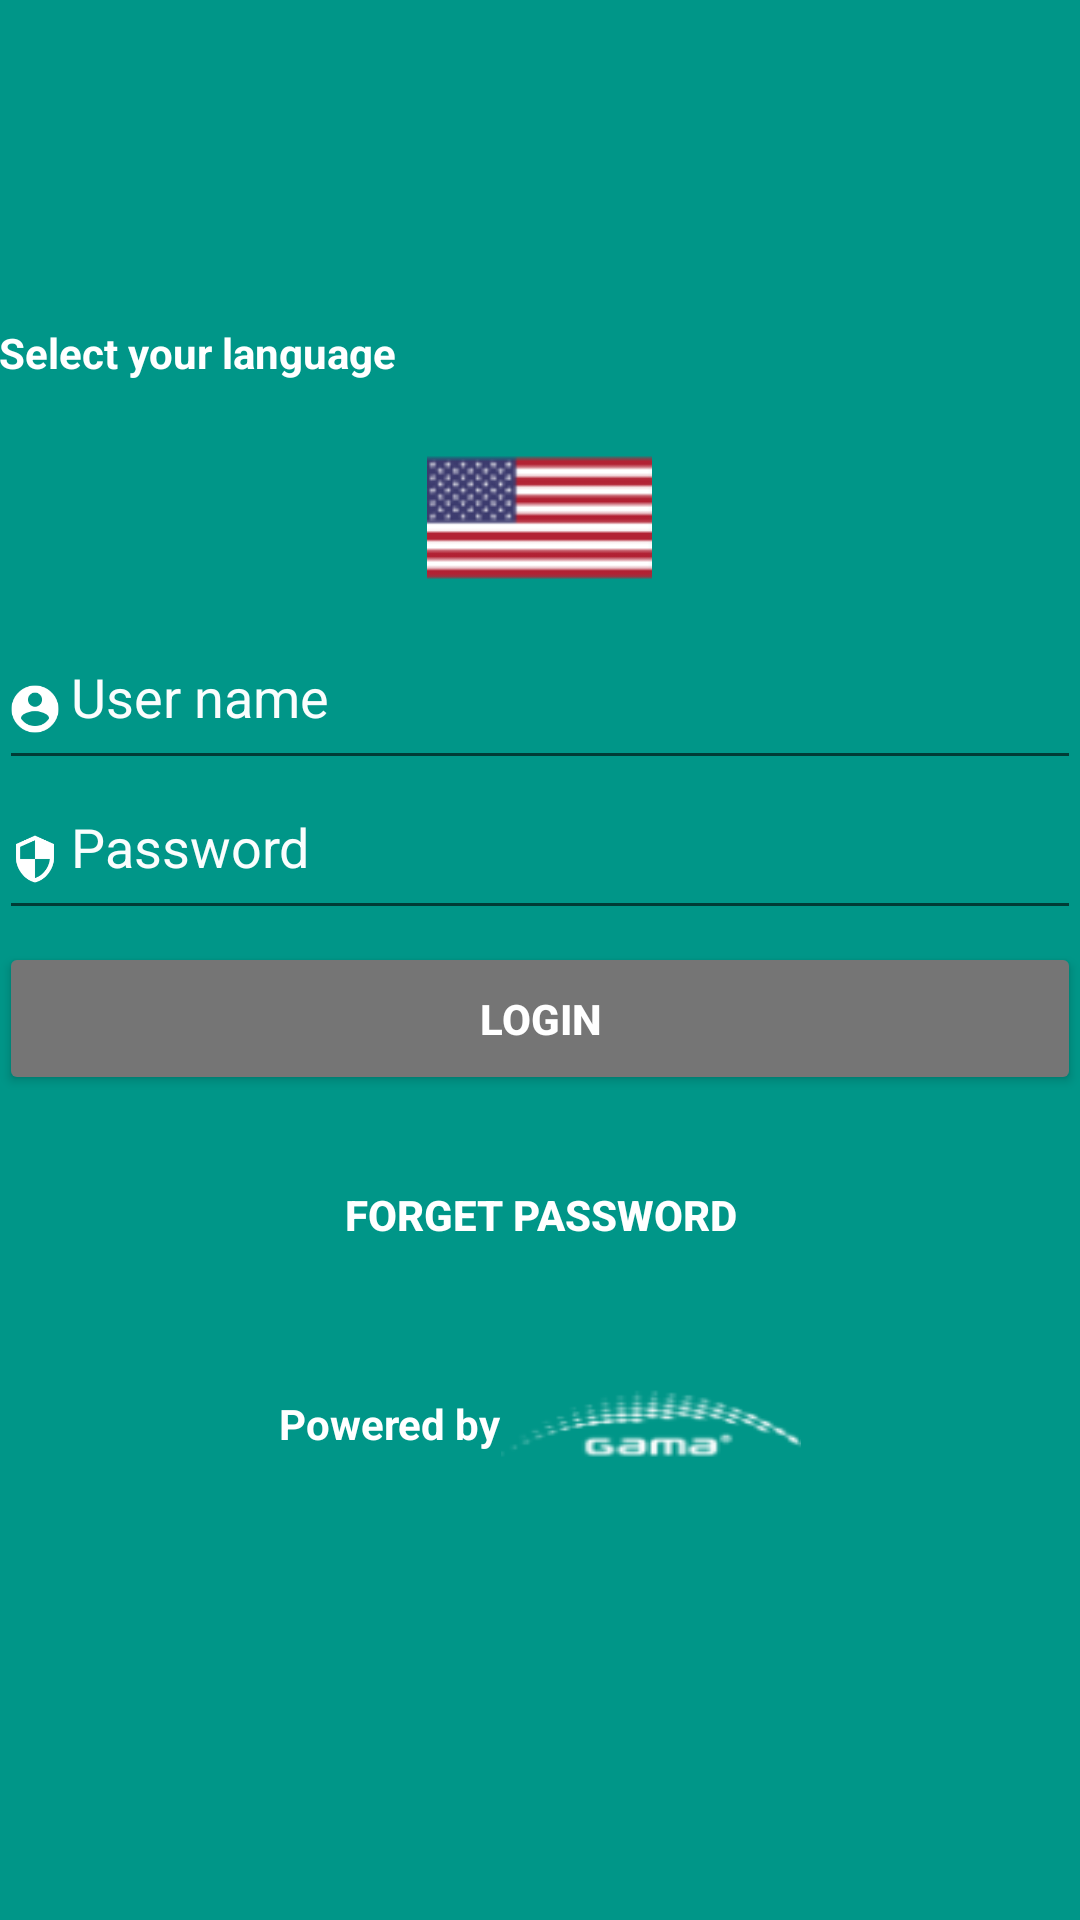

This screen was rendered from an Android layout file. Write that file and the resources it references.
<!-- AndroidManifest.xml: application theme AppTheme -->
<!-- res/layout/activity_login.xml -->
<ScrollView
    xmlns:android="http://schemas.android.com/apk/res/android"
    xmlns:tools="http://schemas.android.com/tools"
    android:layout_width="match_parent"
    android:layout_height="match_parent"
    android:background="@color/colorPrimaryDark"
    >

    <FrameLayout
        android:layout_width="match_parent"
        android:layout_height="wrap_content">

        <LinearLayout
            android:id="@+id/v_loading"
            android:layout_width="wrap_content"
            android:layout_height="wrap_content"
            android:layout_gravity="center"
            android:orientation="vertical"
            android:visibility="invisible">

            <TextView
                android:layout_width="wrap_content"
                android:layout_height="wrap_content"
                android:text="@string/loading"
                android:textAppearance="?android:textAppearanceMedium"
                android:textColor="@color/white"/>

            <ProgressBar
                android:layout_width="42dp"
                android:layout_height="42dp"
                android:layout_gravity="center"

                />
        </LinearLayout>

        <LinearLayout
            android:id="@+id/v_data"
            android:layout_width="match_parent"
            android:layout_height="wrap_content"
            android:orientation="vertical"
            android:paddingBottom="8dp"
            android:paddingLeft="@dimen/activity_horizontal_margin"
            android:paddingRight="@dimen/activity_horizontal_margin"
            android:paddingTop="8dp">

            <ImageView
                android:layout_width="100dp"
                android:layout_height="100dp"
                android:layout_gravity="center"
                android:contentDescription="@string/moh_logo"
                android:src="@mipmap/ic_launcher"/>

            <TextView
                android:id="@+id/imgLogo"

                android:layout_width="match_parent"
                android:layout_height="wrap_content"
                android:layout_marginBottom="8dp"
                android:text="@string/select_your_language"
                android:textColor="@color/white"
                android:textStyle="bold"
                />

            <ImageView
                android:id="@+id/imgLang"
                android:layout_width="75dp"
                android:layout_height="75dp"
                android:layout_gravity="center"
                android:contentDescription="@string/language_country_flag"
                android:src="@drawable/ic_usa_flag"/>

            <LinearLayout
                android:layout_width="match_parent"
                android:layout_height="wrap_content"
                android:orientation="vertical">


                <EditText
                    android:id="@+id/etUserName"
                    android:layout_width="match_parent"
                    android:layout_height="50dp"
                    android:drawableLeft="@drawable/ic_account_circle"
                    android:drawablePadding="4dp"
                    android:drawableStart="@drawable/ic_account_circle"
                    android:gravity="start"
                    android:hint="@string/user_name"
                    android:inputType="textEmailAddress"
                    android:textAlignment="viewStart"
                    android:textColor="@color/white"
                    android:textColorHint="@color/alpha_white"
                    android:theme="@style/AppTheme.Login"
                    tools:ignore="UnusedAttribute"/>

                <EditText
                    android:id="@+id/etPassword"
                    android:layout_width="match_parent"
                    android:layout_height="50dp"
                    android:drawableLeft="@drawable/ic_security"
                    android:drawablePadding="4dp"
                    android:drawableStart="@drawable/ic_security"
                    android:gravity="start"
                    android:hint="@string/password"
                    android:inputType="textPassword"
                    android:textAlignment="viewStart"
                    android:textColor="@color/white"
                    android:textColorHint="@color/alpha_white"

                    android:theme="@style/AppTheme.Login"
                    tools:ignore="UnusedAttribute"/>

                <LinearLayout
                    android:layout_width="match_parent"
                    android:layout_height="wrap_content"
                    android:layout_marginTop="4dp"
                    android:gravity="center"
                    android:orientation="vertical">

                    <Button
                        android:id="@+id/btnLogin"
                        style="@style/Widget.AppCompat.Button.Colored"
                        android:layout_width="match_parent"
                        android:layout_height="wrap_content"
                        android:padding="16dp"
                        android:text="@string/login"


                        android:textStyle="bold"
                        tools:ignore="ButtonStyle,UnusedAttribute"/>

                    <Button
                        android:id="@+id/btnForgetPassword"
                        android:layout_width="wrap_content"
                        android:layout_height="wrap_content"
                        android:layout_marginTop="16dp"
                        android:background="@color/transparent"
                        android:text="@string/forget_password"


                        android:textColor="@color/white"
                        android:textStyle="bold"
                        />
                </LinearLayout>
            </LinearLayout>

            <LinearLayout
                android:layout_width="wrap_content"
                android:layout_height="wrap_content"
                android:layout_gravity="center"
                android:layout_marginTop="8dp"
                android:orientation="horizontal">

                <TextView
                    android:id="@+id/tvPoweredBy"
                    android:layout_width="match_parent"
                    android:layout_height="wrap_content"
                    android:layout_gravity="center"
                    android:text="@string/powered_by"
                    android:textColor="@color/white"
                    android:textStyle="bold"/>

                <ImageView
                    android:id="@+id/imgGamaLogo"
                    android:layout_width="100dp"
                    android:layout_height="75dp"
                    android:layout_gravity="center"
                    android:clickable="true"
                    android:contentDescription="@string/gama_logo"
                    android:focusable="true"
                    android:scaleType="fitXY"
                    android:src="@drawable/ic_gama_logo"/>
            </LinearLayout>
        </LinearLayout>
    </FrameLayout>


</ScrollView>
<!-- resources referenced by this layout -->
<resources>
  <color name="alpha_white">#faffffff</color>
  <color name="colorPrimaryDark">#009688</color>
  <color name="transparent">#00000000</color>
  <color name="white">#FFFFFFFF</color>
  <!-- drawable ic_account_circle: png bitmap (drawable-hdpi, 712 bytes) -->
  <!-- drawable ic_gama_logo: png bitmap (drawable-hdpi, 1029 bytes) -->
  <!-- drawable ic_security: png bitmap (drawable-hdpi, 572 bytes) -->
  <!-- drawable ic_usa_flag: png bitmap (drawable-hdpi, 910 bytes) -->
  <string name="forget_password">Forget password</string>
  <string name="gama_logo">Gama Logo</string>
  <string name="language_country_flag">Language country flag</string>
  <string name="loading">Loading...</string>
  <string name="login">Login</string>
  <string name="moh_logo">MOH Logo</string>
  <string name="password">Password</string>
  <string name="powered_by">Powered by</string>
  <string name="select_your_language">Select your language</string>
  <string name="user_name">User name</string>
  <style name="AppTheme.Login" parent="Theme.AppCompat.Light.DarkActionBar">
          <item name="colorPrimary">@color/colorPrimary</item>
          <item name="colorPrimaryDark">@color/colorPrimary</item>
          <item name="colorAccent">@color/white</item>
      </style>
  <style name="AppTheme" parent="Theme.AppCompat.Light.DarkActionBar">
          
          <item name="colorPrimary">@color/colorPrimary</item>
          <item name="colorPrimaryDark">@color/colorPrimaryDark</item>
          <item name="colorAccent">@color/colorAccent</item>
      </style>
  <color name="colorPrimary">#009688</color>
  <color name="colorAccent">#757575</color>
</resources>
